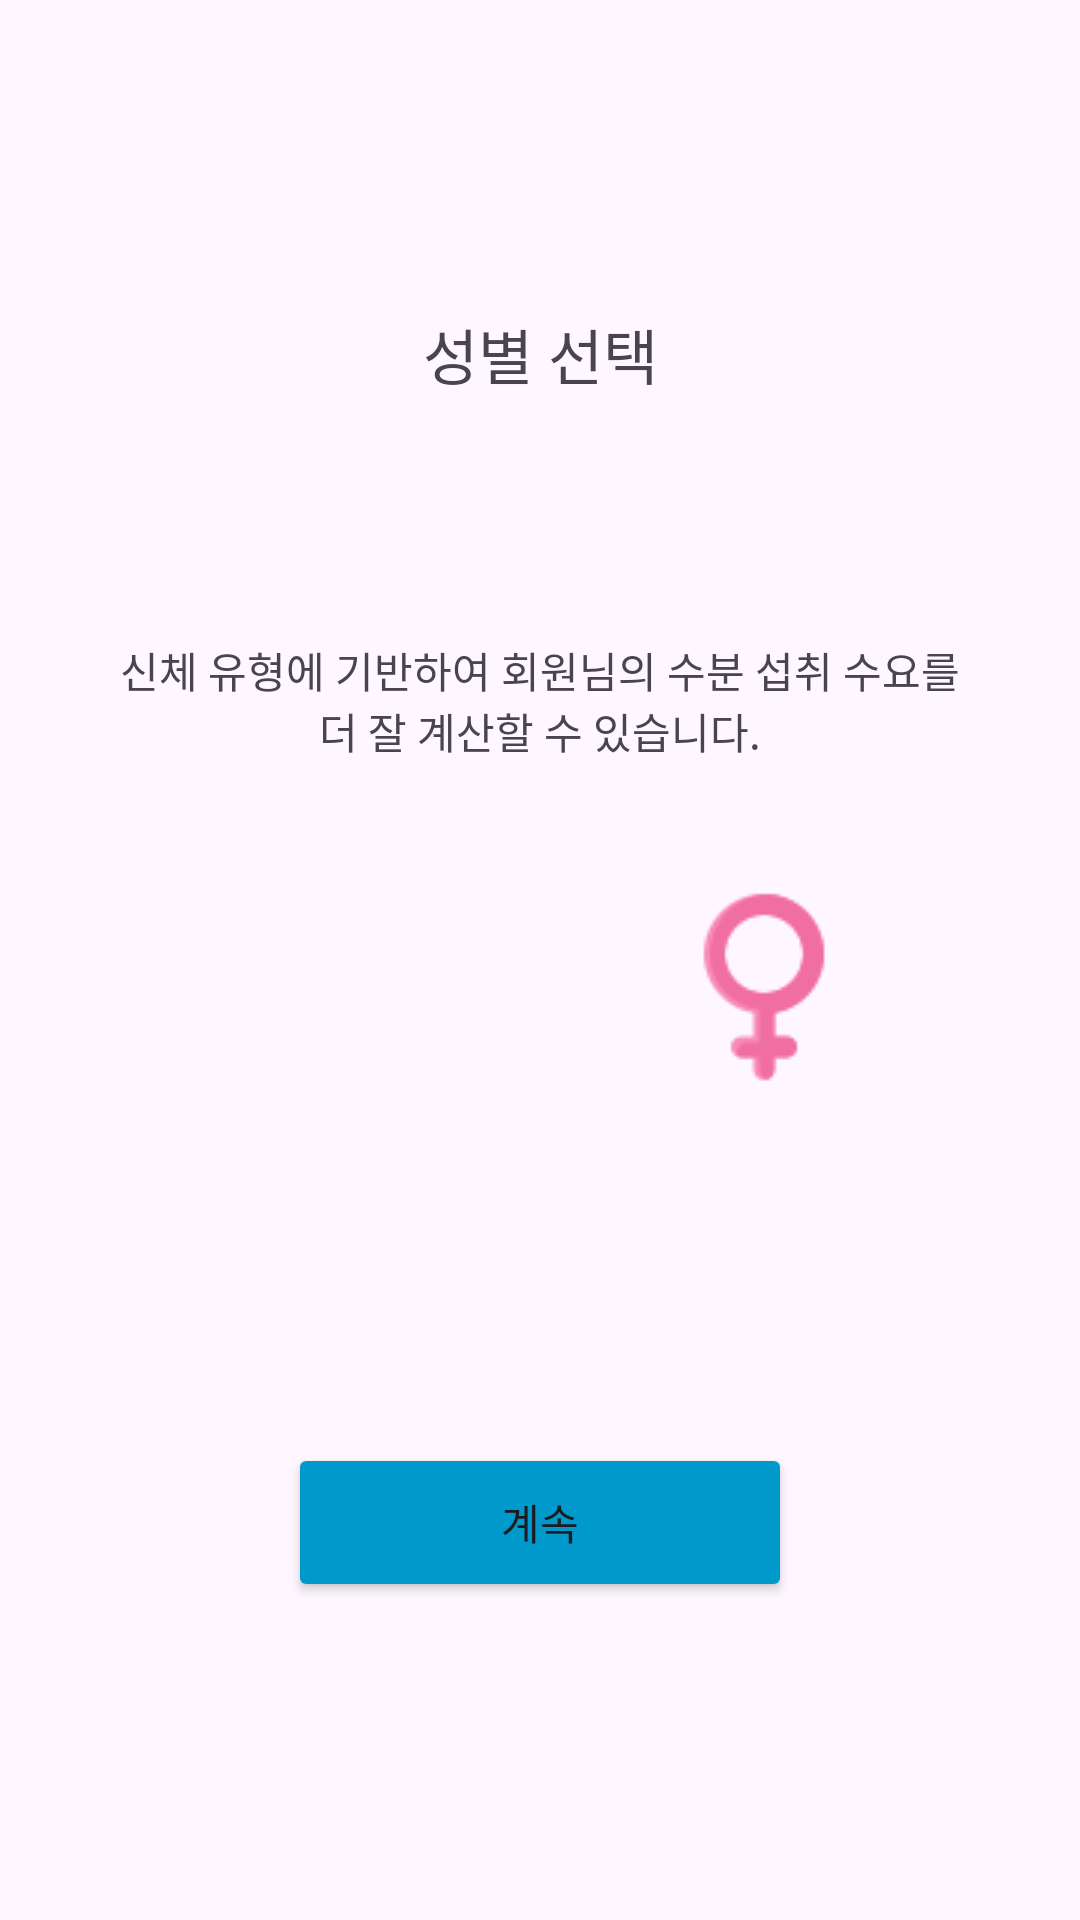

Reconstruct the res/layout file that produces this screen, plus the resources it refers to.
<!-- AndroidManifest.xml: application theme Theme.Nomooo -->
<!-- res/layout/activity_sex.xml -->
<?xml version="1.0" encoding="utf-8"?>
<androidx.constraintlayout.widget.ConstraintLayout xmlns:android="http://schemas.android.com/apk/res/android"
    xmlns:app="http://schemas.android.com/apk/res-auto"
    xmlns:tools="http://schemas.android.com/tools"
    android:id="@+id/main"
    android:layout_width="match_parent"
    android:layout_height="match_parent"
    tools:context=".SexActivity">

    <ImageButton
        android:id="@+id/imageButtonBack2"
        android:layout_width="wrap_content"
        android:layout_height="wrap_content"
        android:layout_marginStart="18dp"
        android:layout_marginTop="32dp"
        android:layout_marginEnd="337dp"
        android:background="@android:color/transparent"
        app:layout_constraintEnd_toEndOf="parent"
        app:layout_constraintHorizontal_bias="1.0"
        app:layout_constraintStart_toStartOf="parent"
        app:layout_constraintTop_toTopOf="parent"
        app:srcCompat="@drawable/arrow"
        tools:ignore="SpeakableTextPresentCheck,TouchTargetSizeCheck" />

    <TextView
        android:id="@+id/textViewSex"
        android:layout_width="255dp"
        android:layout_height="44dp"
        android:layout_marginTop="96dp"
        android:gravity="center"
        android:text="성별 선택"
        android:textAlignment="center"
        android:textSize="20sp"
        app:layout_constraintEnd_toEndOf="parent"
        app:layout_constraintStart_toStartOf="parent"
        app:layout_constraintTop_toTopOf="parent" />

    <TextView
        android:id="@+id/textView2"
        android:layout_width="295dp"
        android:layout_height="43dp"
        android:layout_marginTop="72dp"
        android:text="신체 유형에 기반하여 회원님의 수분 섭취 수요를 더 잘 계산할 수 있습니다."
        android:gravity="center"
        android:textAlignment="center"
        app:layout_constraintEnd_toEndOf="parent"
        app:layout_constraintStart_toStartOf="parent"
        app:layout_constraintTop_toBottomOf="@+id/textViewSex" />

    <ImageButton
        android:id="@+id/imageButtonFemale"
        android:layout_width="100dp"
        android:layout_height="100dp"
        android:layout_marginStart="49dp"
        android:layout_marginTop="24dp"
        android:layout_marginEnd="56dp"
        android:background="@android:color/transparent"
        app:layout_constraintEnd_toEndOf="parent"
        app:layout_constraintStart_toEndOf="@+id/imageButtonMale2"
        app:layout_constraintTop_toBottomOf="@+id/textView2"
        app:srcCompat="@drawable/female"
        tools:ignore="SpeakableTextPresentCheck" />

    <Button
        android:id="@+id/buttonContinue2"
        android:layout_width="168dp"
        android:layout_height="53dp"
        android:layout_marginBottom="106dp"
        android:text="계속"
        android:backgroundTint="@android:color/holo_blue_dark"
        app:layout_constraintBottom_toBottomOf="parent"
        app:layout_constraintEnd_toEndOf="parent"
        app:layout_constraintStart_toStartOf="parent" />

    <ImageButton
        android:id="@+id/imageButtonMale2"
        android:layout_width="100dp"
        android:layout_height="100dp"
        android:layout_marginStart="56dp"
        android:layout_marginTop="24dp"
        android:background="@android:color/transparent"
        app:layout_constraintEnd_toStartOf="@+id/imageButtonFemale"
        app:layout_constraintStart_toStartOf="parent"
        app:layout_constraintTop_toBottomOf="@+id/textView2"
        app:srcCompat="@drawable/male1"
        tools:ignore="SpeakableTextPresentCheck" />

</androidx.constraintlayout.widget.ConstraintLayout>
<!-- resources referenced by this layout -->
<resources>
  <!-- drawable female: png bitmap (drawable, 2191 bytes) -->
  <style name="Theme.Nomooo" parent="Base.Theme.Nomooo" />
  <style name="Base.Theme.Nomooo" parent="Theme.Material3.DayNight.NoActionBar">
          
          
      </style>
</resources>
